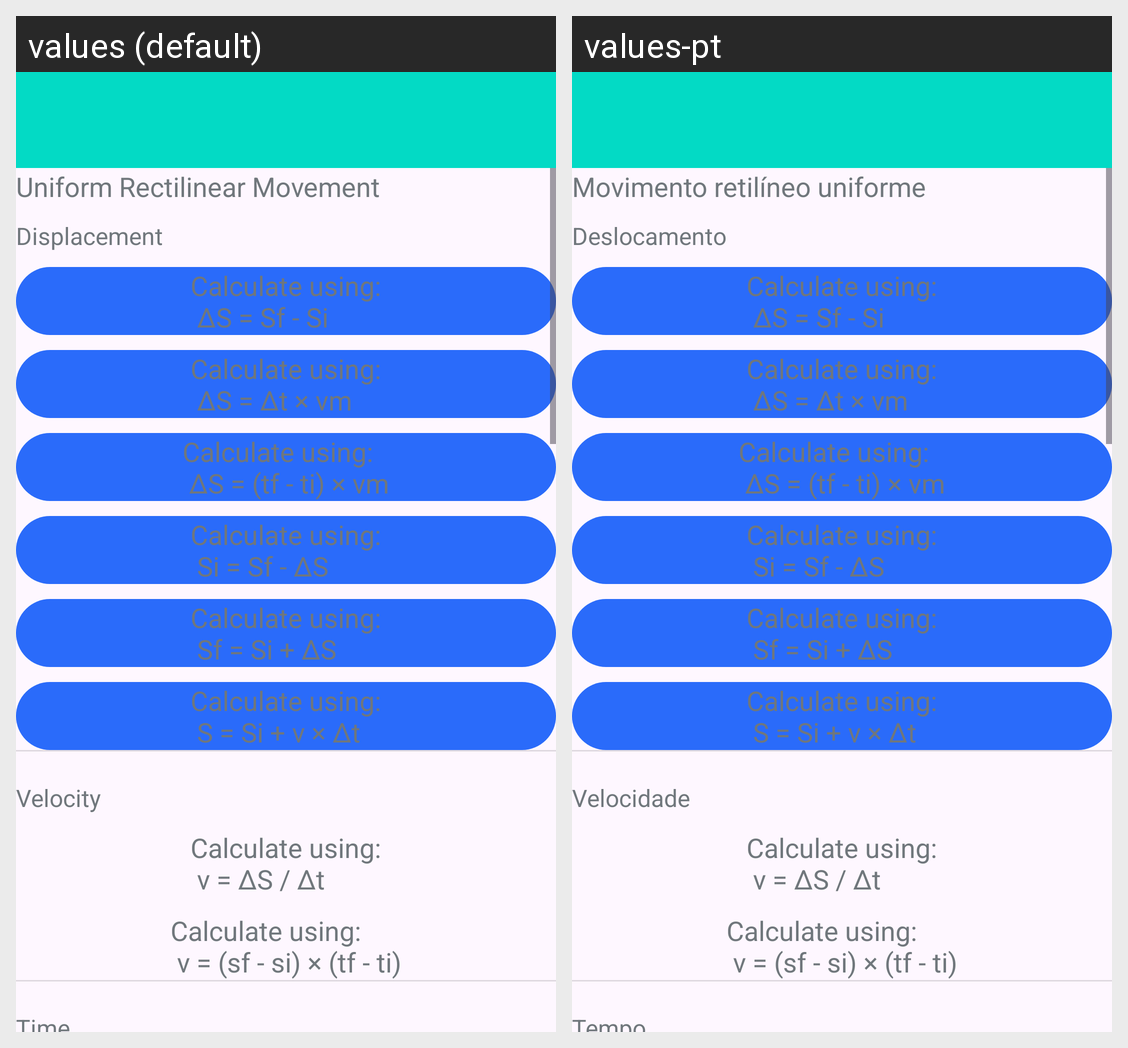

For this localized Android screen grid, give each drawn string resource with its value in every locale shown.
Android screen res/layout/kinematic_main.xml rendered under 2 locales, left to right: values (default), values-pt. Device: Nexus 5 (rendered at 1080×1920; each locale shown at half size, 540×960, under a caption strip naming it); theme Theme.Application.NoActionBar.
Strings drawn on this screen, with the default value and each locale's value (text and hints the layout hard-codes, and strings that could not be matched under every locale, appear in the picture but are not listed):

uniform_rectilinear_movement
  values: Uniform Rectilinear Movement
  values-pt: Movimento retilíneo uniforme

displacement
  values: Displacement
  values-pt: Deslocamento

kinematic_mru_displacement1
  values: Calculate using:
       ∆S = Sf - Si
  values-pt: Calculate using:
       ∆S = Sf - Si  [not translated; the default value is used]

kinematic_mru_displacement2
  values: Calculate using:
       ∆S = ∆t × vm
  values-pt: Calculate using:
       ∆S = ∆t × vm  [not translated; the default value is used]

kinematic_mru_displacement3
  values: Calculate using:
       ∆S = (tf - ti) × vm
  values-pt: Calculate using:
       ∆S = (tf - ti) × vm  [not translated; the default value is used]

kinematic_mru_initial_displacement
  values: Calculate using:
       Si = Sf - ∆S
  values-pt: Calculate using:
       Si = Sf - ∆S  [not translated; the default value is used]

kinematic_mru_final_displacement
  values: Calculate using:
       Sf = Si + ∆S
  values-pt: Calculate using:
       Sf = Si + ∆S  [not translated; the default value is used]

kinematic_mru_displacement_law
  values: Calculate using:
       S = Si + v × ∆t
  values-pt: Calculate using:
       S = Si + v × ∆t  [not translated; the default value is used]

velocity
  values: Velocity
  values-pt: Velocidade

kinematic_mru_speed1
  values: Calculate using:
       v = ∆S / ∆t
  values-pt: Calculate using:
       v = ∆S / ∆t  [not translated; the default value is used]

kinematic_mru_speed2
  values: Calculate using:
       v = (sf - si) × (tf - ti)
  values-pt: Calculate using:
       v = (sf - si) × (tf - ti)  [not translated; the default value is used]

time
  values: Time
  values-pt: Tempo
